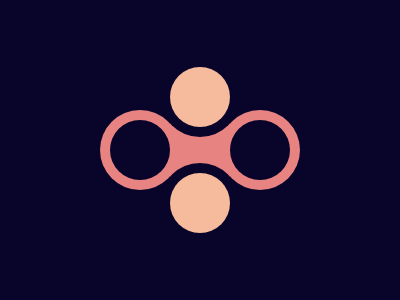

Here is a drawing made with CSS. Write the source that renders it.

<body bgcolor=09042A>
<p>
<style>
  p{
    width:60;
    height:60;
    background:#E78481;
    margin:121 162
  }
  p::after{
    content:'';
    position:fixed;
    width:60;
    height:60;
    background:#09042A;
    border-radius:50%;
    margin:-1 -60;
    box-shadow:0 0 0 10px#E78481,
               120px 0#09042A,
               120px 0 0 10px#E78481,
               60px -53px#F5BB9C,
               60px -53px 0 10px#09042A,
               60px 53px#F5BB9C,
               60px 53px 0 10px#09042A;
  }
</style>